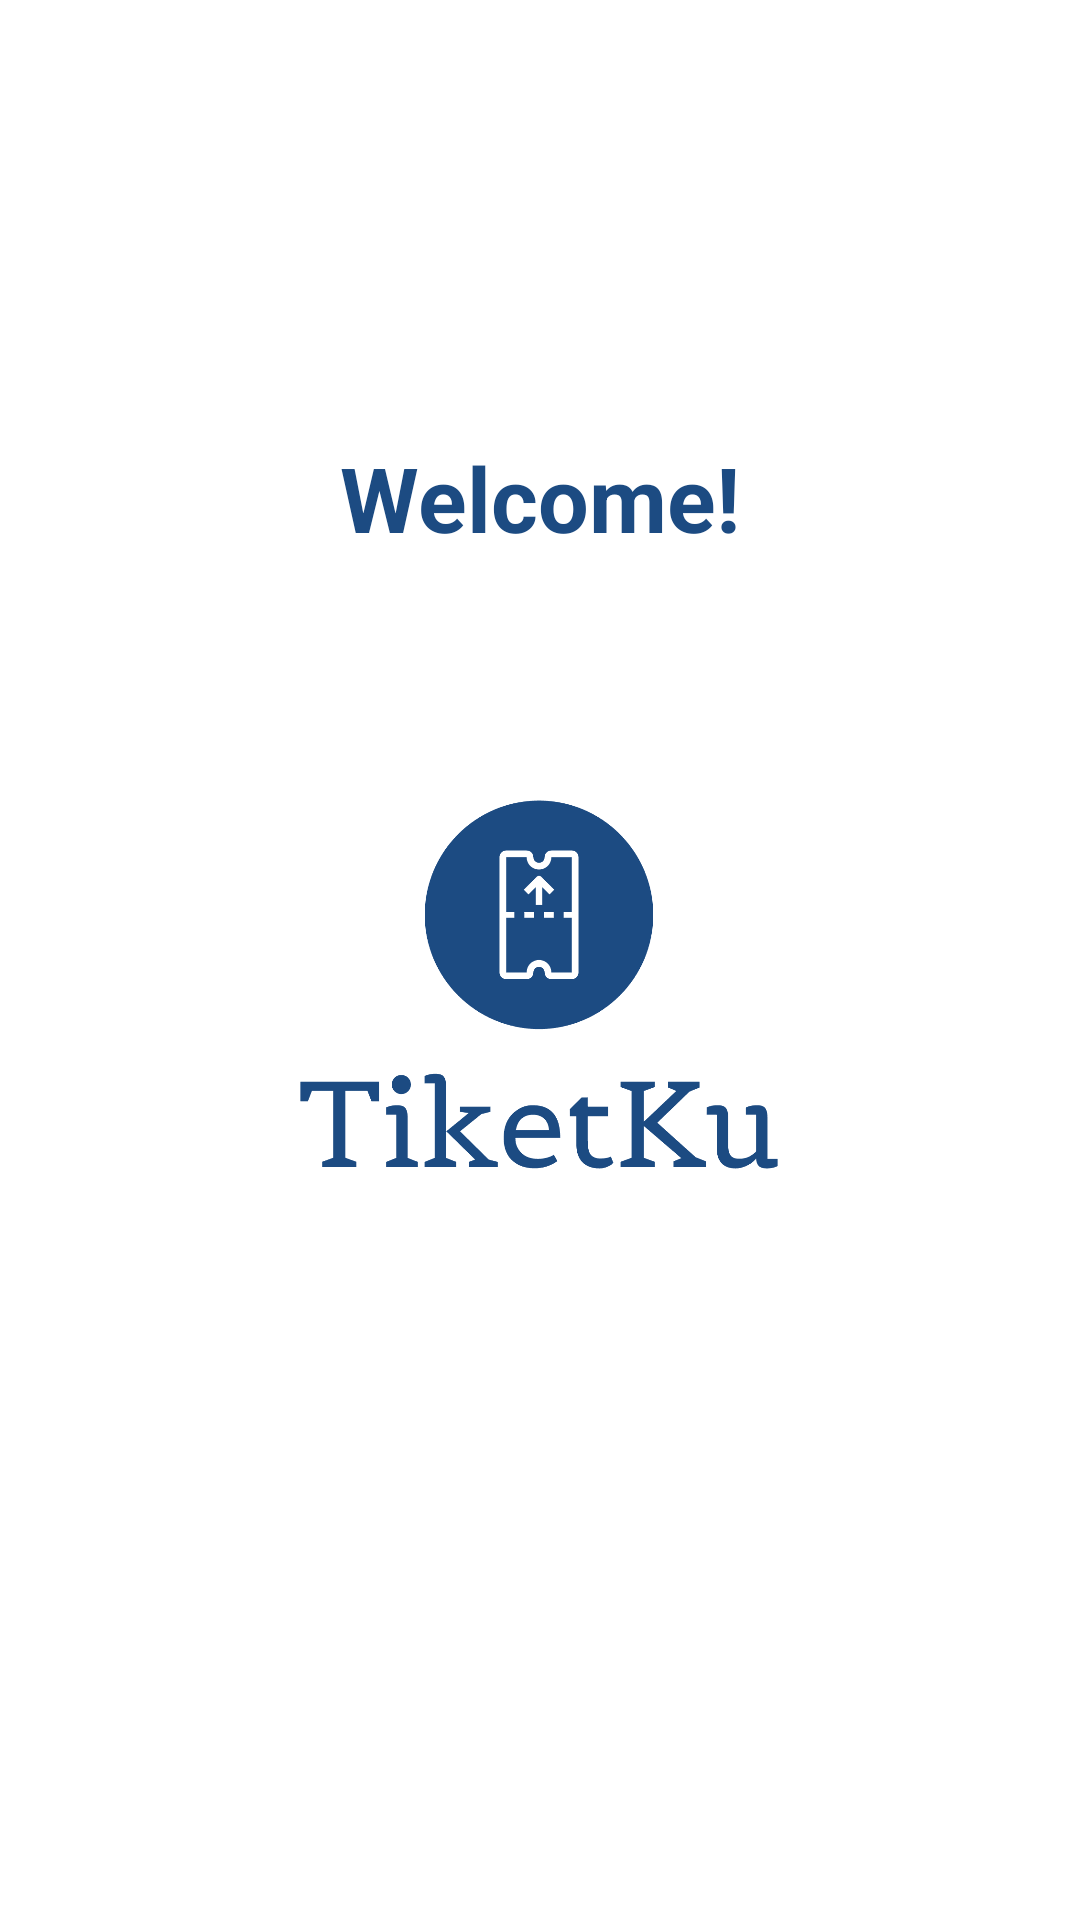

Write the Android layout XML for this screen, with the resource values it uses.
<!-- AndroidManifest.xml: application theme Theme.TiketKu -->
<!-- res/layout/awal.xml -->
<?xml version="1.0" encoding="utf-8"?>
<androidx.constraintlayout.widget.ConstraintLayout xmlns:android="http://schemas.android.com/apk/res/android"
    xmlns:app="http://schemas.android.com/apk/res-auto"
    xmlns:tools="http://schemas.android.com/tools"
    android:layout_width="match_parent"
    android:layout_height="match_parent">

    <TextView
        android:id="@+id/textView"
        android:layout_width="wrap_content"
        android:layout_height="wrap_content"
        android:text="@string/welcome"
        android:textColor="@color/main"
        android:textFontWeight="100"
        android:textSize="30dp"
        app:layout_constraintBottom_toBottomOf="parent"
        app:layout_constraintEnd_toEndOf="parent"
        app:layout_constraintStart_toStartOf="parent"
        app:layout_constraintTop_toTopOf="parent"
        app:layout_constraintVertical_bias="0.243" />

    <ImageView
        android:id="@+id/imageView2"
        android:layout_width="300dp"
        android:layout_height="239dp"
        app:layout_constraintBottom_toBottomOf="parent"
        app:layout_constraintEnd_toEndOf="parent"
        app:layout_constraintHorizontal_bias="0.495"
        app:layout_constraintStart_toStartOf="parent"
        app:layout_constraintTop_toTopOf="parent"
        app:layout_constraintVertical_bias="0.52"
        app:srcCompat="@drawable/logocolor" />
</androidx.constraintlayout.widget.ConstraintLayout>
<!-- resources referenced by this layout -->
<resources>
  <color name="main">#1C4B82</color>
  <!-- drawable logocolor: png bitmap (drawable, 15139 bytes) -->
  <string name="welcome"><b>Welcome!</b></string>
  <style name="Theme.TiketKu" parent="Theme.MaterialComponents.DayNight.DarkActionBar">
          
          <item name="colorPrimary">@color/purple_500</item>
          <item name="colorPrimaryVariant">@color/purple_700</item>
          <item name="colorOnPrimary">@color/white</item>
          
          <item name="colorSecondary">@color/teal_200</item>
          <item name="colorSecondaryVariant">@color/teal_700</item>
          <item name="colorOnSecondary">@color/black</item>
          
          <item name="android:statusBarColor">?attr/colorPrimaryVariant</item>
          
      </style>
  <color name="purple_500">#FF6200EE</color>
  <color name="purple_700">#FF3700B3</color>
  <color name="white">#FFFFFFFF</color>
  <color name="teal_200">#FF03DAC5</color>
  <color name="teal_700">#FF018786</color>
  <color name="black">#FF000000</color>
</resources>
